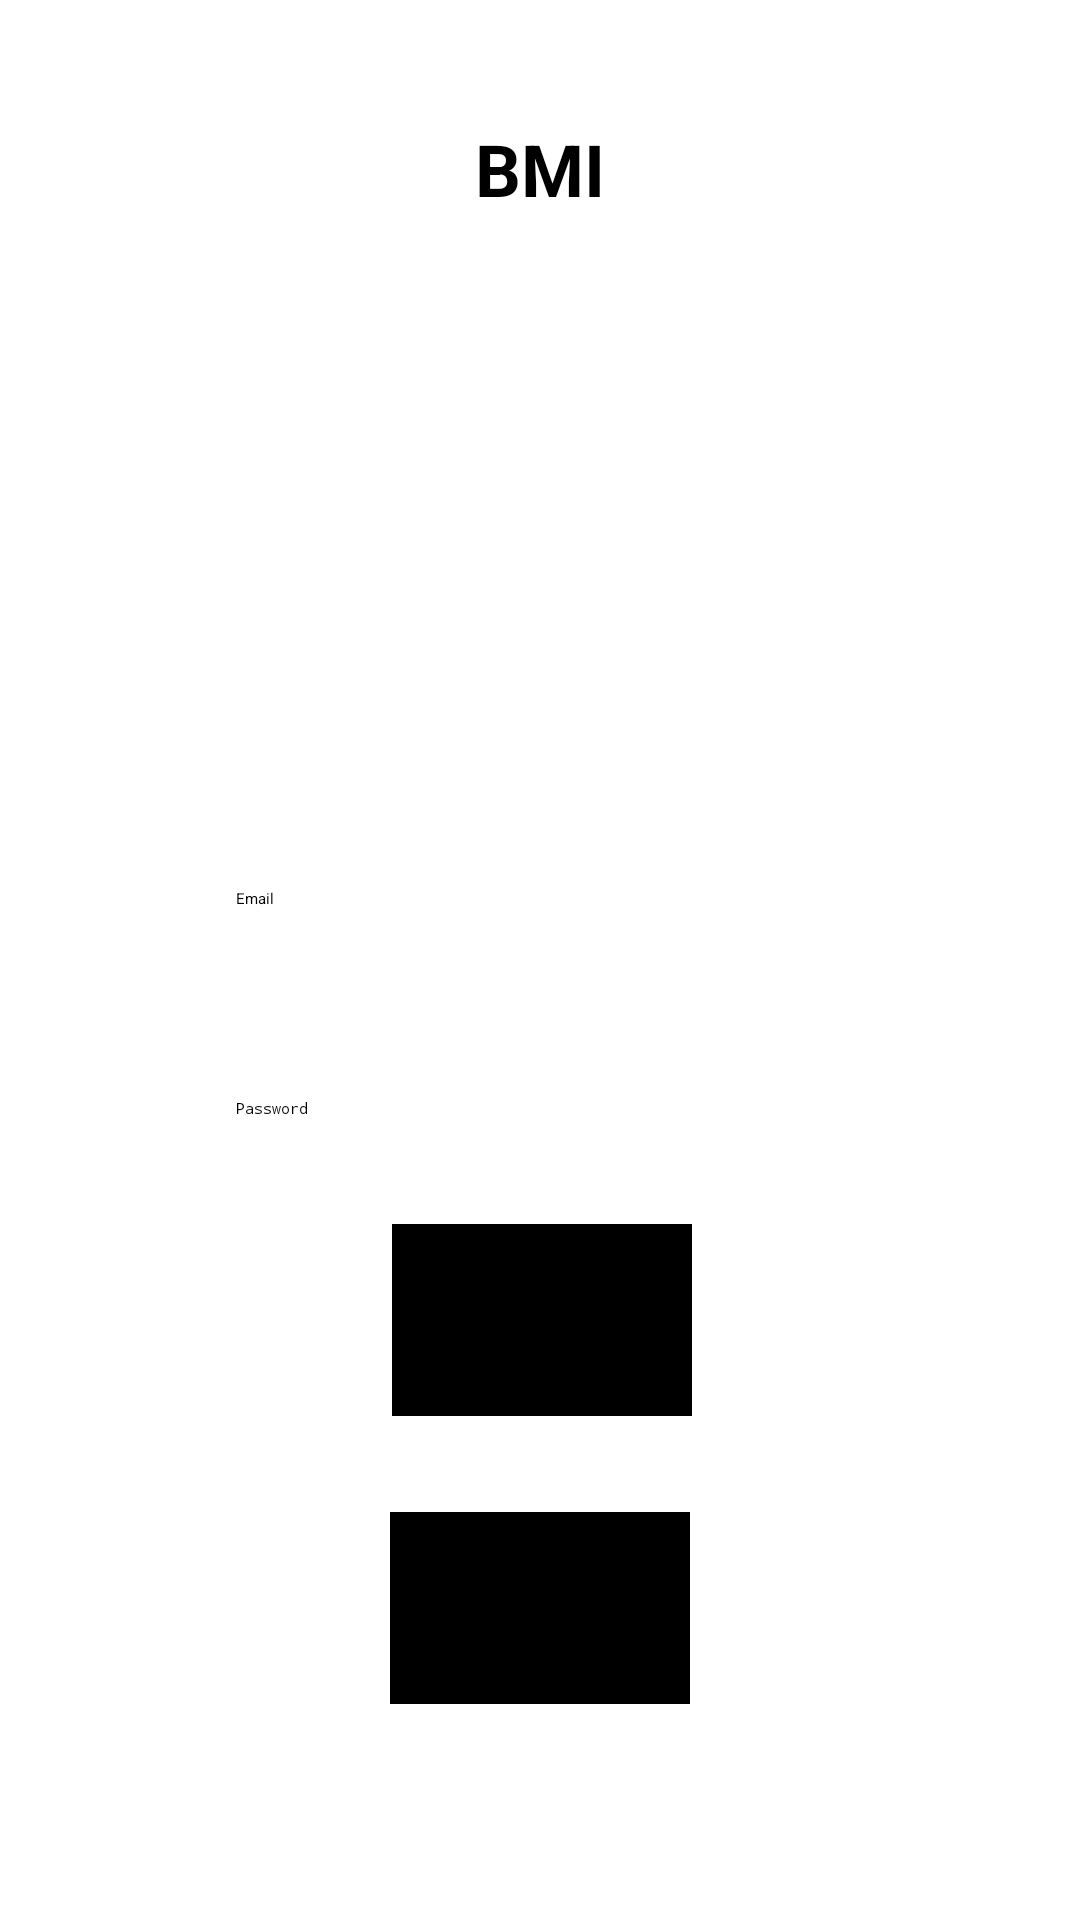

Here is an Android app screen rendered from its layout file. Give the layout XML and the strings, colors and styles it references.
<!-- AndroidManifest.xml: application theme Theme.BMICalculator -->
<!-- res/layout/activity_login.xml -->
<?xml version="1.0" encoding="utf-8"?>
<androidx.constraintlayout.widget.ConstraintLayout xmlns:android="http://schemas.android.com/apk/res/android"
    xmlns:app="http://schemas.android.com/apk/res-auto"
    xmlns:tools="http://schemas.android.com/tools"
    android:layout_width="match_parent"
    android:layout_height="match_parent"
    tools:context=".LoginActivity">

    <TextView
        android:id="@+id/textView"
        android:layout_width="wrap_content"
        android:layout_height="wrap_content"
        android:layout_marginTop="40dp"
        android:text="@string/headline"
        android:textSize="24sp"
        android:textStyle="bold"
        app:layout_constraintEnd_toEndOf="parent"
        app:layout_constraintStart_toStartOf="parent"
        app:layout_constraintTop_toTopOf="parent" />

    <ImageView
        android:id="@+id/imageView"
        android:layout_width="190dp"
        android:layout_height="183dp"
        android:layout_marginTop="33dp"
        app:layout_constraintEnd_toEndOf="parent"
        app:layout_constraintHorizontal_bias="0.5"
        app:layout_constraintStart_toStartOf="parent"
        app:layout_constraintTop_toBottomOf="@+id/textView"
        app:srcCompat="@mipmap/bmiphoto" /><![CDATA[
    />



    ]]>

    <EditText
        android:id="@+id/loginEmail"
        android:layout_width="213dp"
        android:layout_height="54dp"
        android:layout_marginStart="100dp"
        android:layout_marginLeft="100dp"
        android:layout_marginTop="296dp"
        android:layout_marginEnd="101dp"
        android:layout_marginRight="101dp"
        android:ems="10"
        android:hint="@string/email"
        android:inputType="textEmailAddress"
        android:textColorLink="#FBC02D"
        app:layout_constraintEnd_toEndOf="parent"
        app:layout_constraintHorizontal_bias="0.4"
        app:layout_constraintStart_toStartOf="parent"
        app:layout_constraintTop_toTopOf="parent" />

    <EditText
        android:id="@+id/loginPassword"
        android:layout_width="213dp"
        android:layout_height="54dp"
        android:layout_marginStart="100dp"
        android:layout_marginLeft="100dp"
        android:layout_marginTop="16dp"
        android:layout_marginEnd="101dp"
        android:layout_marginRight="101dp"
        android:ems="10"
        android:hint="@string/password"
        android:inputType="textPassword"
        app:layout_constraintEnd_toEndOf="parent"
        app:layout_constraintHorizontal_bias="0.4"
        app:layout_constraintStart_toStartOf="parent"
        app:layout_constraintTop_toBottomOf="@+id/loginEmail" />

    <Button
        android:id="@+id/signUp"
        android:layout_width="wrap_content"
        android:layout_height="wrap_content"
        android:layout_marginStart="158dp"
        android:layout_marginEnd="159dp"
        android:layout_marginBottom="150dp"
        android:background="@color/black"
        android:onClick="signUp"
        android:text="@string/signUp_button"
        android:textColor="@color/black"
        android:visibility="gone"
        app:layout_constraintBottom_toBottomOf="parent"
        app:layout_constraintEnd_toEndOf="parent"
        app:layout_constraintStart_toStartOf="parent"
        android:layout_marginRight="159dp"
        android:layout_marginLeft="158dp" />

    <Button
        android:id="@+id/loginButton"
        android:layout_width="100dp"
        android:layout_height="64dp"
        android:layout_marginStart="158dp"
        android:layout_marginLeft="158dp"
        android:layout_marginEnd="159dp"
        android:layout_marginRight="159dp"
        android:layout_marginBottom="168dp"
        android:background="@color/black"
        android:onClick="signIn"
        android:text="@string/login_button"
        android:textColor="@color/black"
        app:layout_constraintBottom_toBottomOf="parent"
        app:layout_constraintEnd_toEndOf="parent"
        app:layout_constraintHorizontal_bias="0.482"
        app:layout_constraintStart_toStartOf="parent" />

    <Button
        android:id="@+id/ToSignup"
        android:layout_width="100dp"
        android:layout_height="64dp"
        android:layout_marginTop="32dp"
        android:layout_marginBottom="113dp"
        android:background="@color/black"
        android:onClick="ToSignupScreen"
        android:text="@string/signUp_button"
        android:textColor="@color/black"
        app:layout_constraintBottom_toBottomOf="parent"
        app:layout_constraintEnd_toEndOf="parent"
        app:layout_constraintStart_toStartOf="parent"
        app:layout_constraintTop_toBottomOf="@+id/loginButton"
        app:layout_constraintVertical_bias="0.0" />
</androidx.constraintlayout.widget.ConstraintLayout>
<!-- resources referenced by this layout -->
<resources>
  <color name="black">#FF000000</color>
  <!-- mipmap bmiphoto: png bitmap (mipmap-xxxhdpi, 143598 bytes) -->
  <string name="email">Email</string>
  <string name="headline">BMI</string>
  <string name="login_button">Login</string>
  <string name="password">Password</string>
  <string name="signUp_button">Sign Up</string>
</resources>
